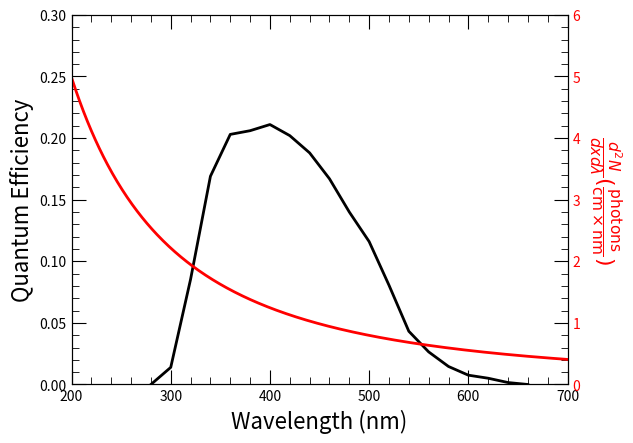

The matplotlib source for this figure:
#!/Library/Frameworks/Python.framework/Versions/3.6/bin/python3




if __name__=='__main__':
    import numpy as np
    import matplotlib.pyplot as plt
    from matplotlib.ticker import MultipleLocator
    from matplotlib.ticker import LinearLocator
    from matplotlib.ticker import AutoMinorLocator

    x=[280,300,320,340,360,380,400,420,440,460,480,500,520,540,560,580,600,620,640,660]
    y=[0.0,  1.39, 8.54, 16.9, 20.3, 20.6, 21.1, 20.2,18.8, 16.7, 14.0, 11.6, 8.06,  4.32, 2.646, 1.462,0.756, 0.508, 0.158, 0.00]
    y2=[]
    
    for y_ in y:
        y2.append(y_*.01)

    


    plt.plot(x,y2,lw=2,color="black",ls="-")


    ax=plt.gca()


    ax.set_ylim([0,.3])
    ax.set_xlim([200,700])

    ax.xaxis.set_tick_params(length=10,direction='in',top='on')
    ax.xaxis.set_tick_params(which='minor',length=5,direction='in',top='on')
    ax.yaxis.set_tick_params(length=10,direction='in',right='on')
    ax.yaxis.set_tick_params(which='minor',length=5,direction='in',right='on')
    ax.xaxis.set_minor_locator(AutoMinorLocator(5))
    ax.yaxis.set_minor_locator(AutoMinorLocator(5))

    ax_cherenkov=ax.twinx()
    x_cherenkov=np.linspace(200,700,500)
    y_cherenkov=[]
    alpha=1.0/137.035999139
    pi=3.14159
    n=1.33
    for x_ in x_cherenkov:
        y_cherenkov.append(1e7*2*pi*alpha*(1-1.0/(n*n))/(x_*x_))

    ax_cherenkov.plot(x_cherenkov,y_cherenkov,lw=2,color='r',ls='-')
    

    ax_cherenkov.set_xlim([200,700])
    ax_cherenkov.set_ylim([0,6])
    ax_cherenkov.yaxis.set_tick_params(length=10,direction='in',right='on')
    ax_cherenkov.yaxis.set_tick_params(which='minor',length=5,direction='in',right='on')
    ax_cherenkov.yaxis.set_minor_locator(AutoMinorLocator(5))

    ax.set_ylabel("Quantum Efficiency",size=16)
    ax.set_xlabel("Wavelength (nm)",size=16)
    ax_cherenkov.set_ylabel(r'$\frac{d^2N}{dxd\lambda} (\frac{\mathrm{photons}}{\mathrm{cm}\times\mathrm{nm}})$',color='r',size=16,rotation=270,va='bottom')
    for t1 in ax_cherenkov.get_yticklabels():
        t1.set_color("r")
    
    plt.show()
